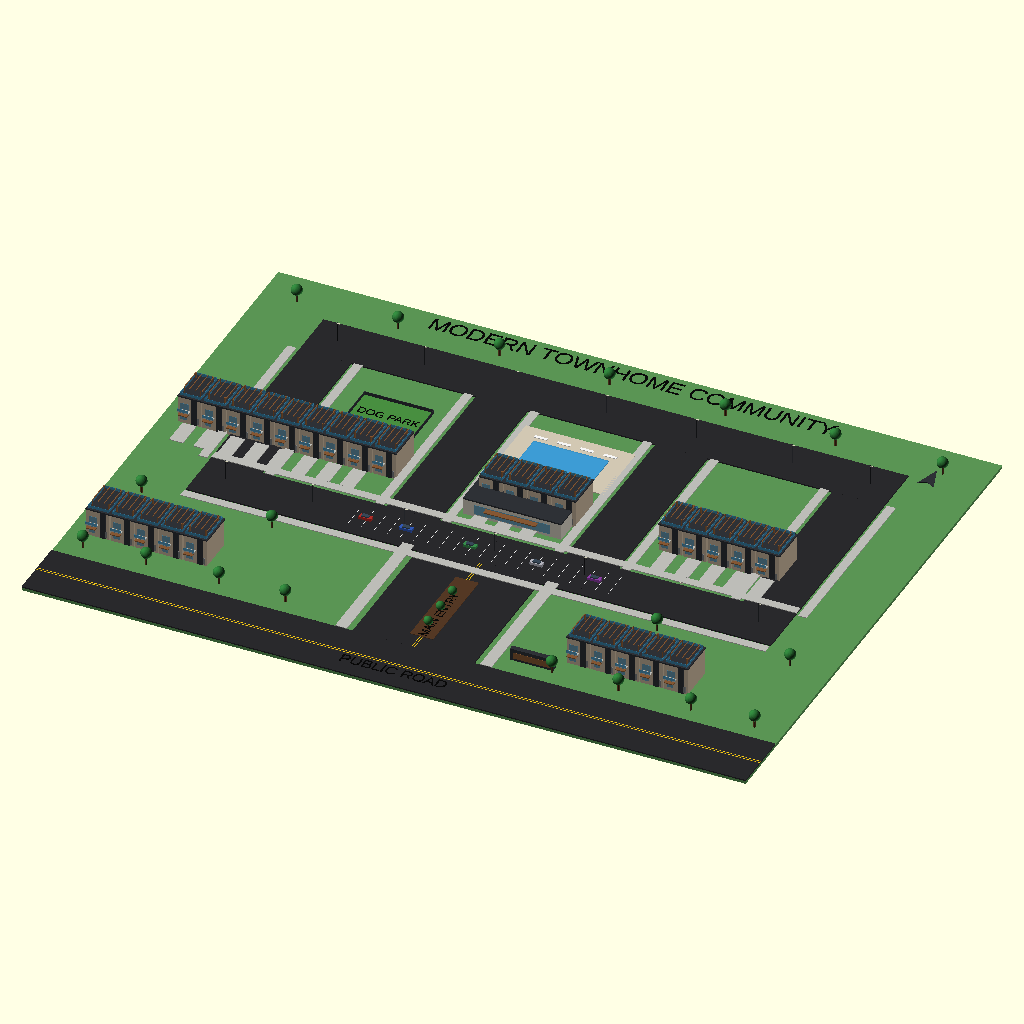
Cell 1: rendered with the file's own defaults.
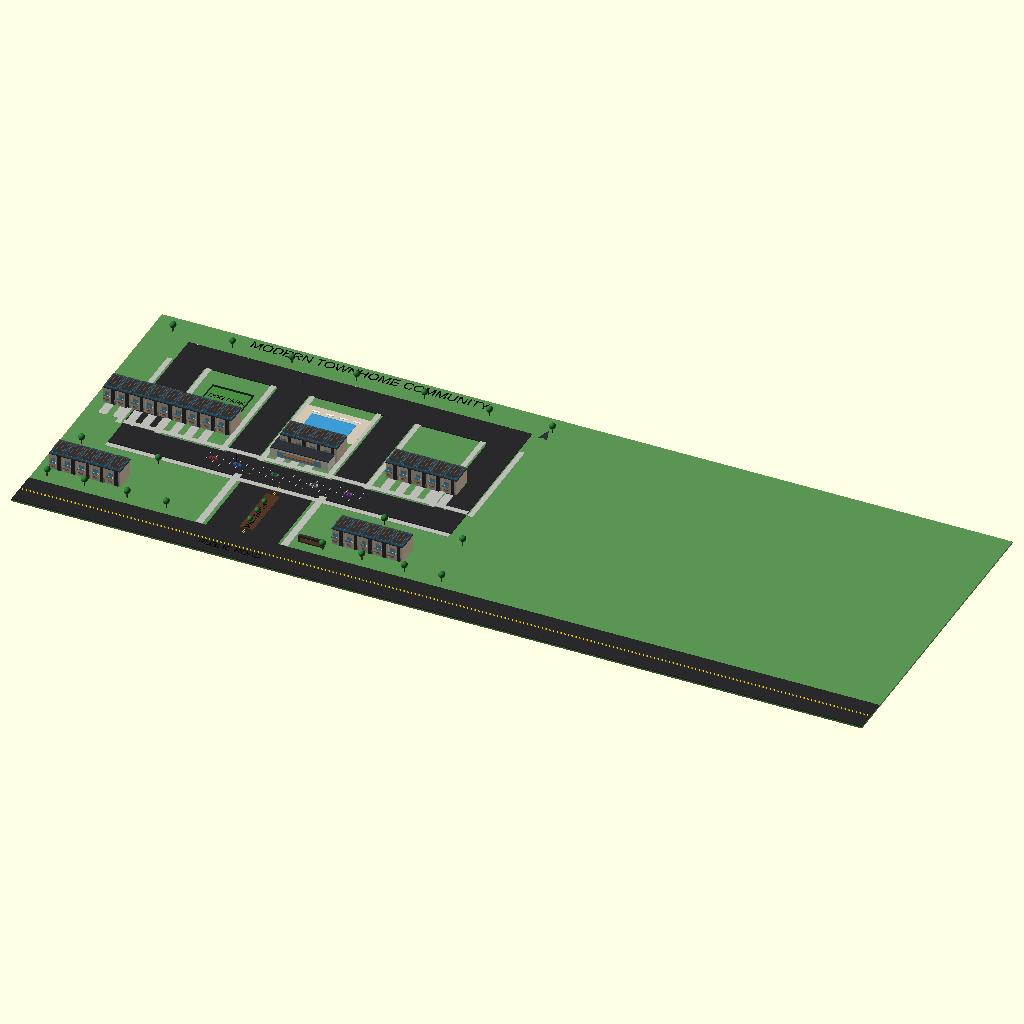
Cell 2: the same model with site_w = 500.
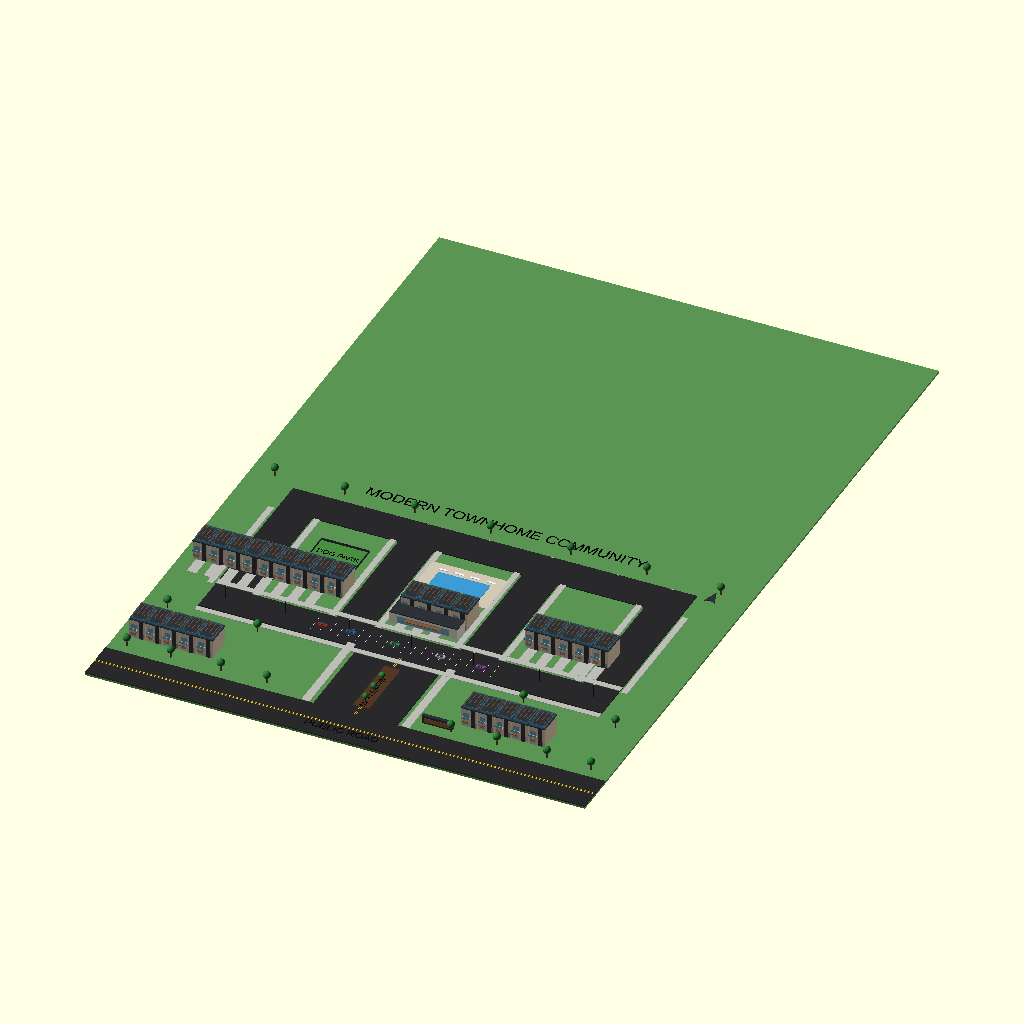
Cell 3: the same model with site_d = 380.
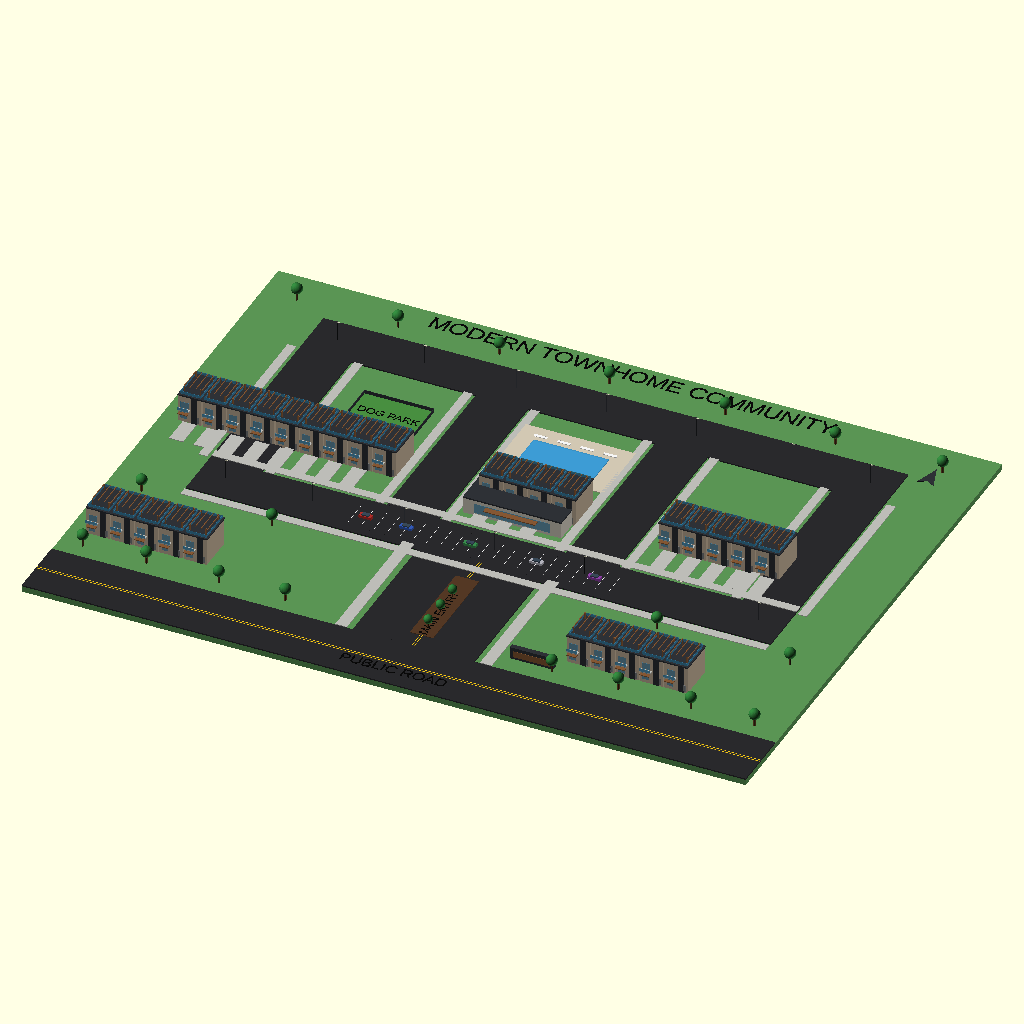
Cell 4: the same model with base_h = 2.
All cells are drawn from the same view direction (rotation 55°, 0°, 25°, orthographic, colour scheme Cornfield), but the view is re-fitted for each cell, so position and scale can differ between cells as well as the parameter.
OpenSCAD source file 01-modern-townhome-community/modern_townhome_community.scad:

// ---------- CAMERA ANIMATION ----------
$vpr = [58, 0, 360*$t];
$vpt = [125, 95, 0];
$vpd = 285;


/*
  MODERN TOWNHOME COMMUNITY
  Pure OpenSCAD Conceptual Civil / Site Design
  Portfolio / Educational Project — Not for Construction
*/

$fn = 40;

// ---------- SITE ----------
site_w = 250;
site_d = 190;
base_h = 1.0;

grass    = [0.35,0.58,0.33];
asphalt  = [0.16,0.16,0.17];
concrete = [0.74,0.74,0.72];
white    = [0.96,0.96,0.96];
yellow   = [0.95,0.78,0.10];
dark     = [0.18,0.19,0.21];
warm     = [0.76,0.69,0.60];
wood     = [0.52,0.34,0.20];
glass    = [0.22,0.52,0.68,0.70];
water    = [0.20,0.60,0.84,0.75];
mulch    = [0.33,0.22,0.14];
green    = [0.18,0.48,0.22];

module road(x,y,w,d){
    color(asphalt) translate([x,y,base_h]) cube([w,d,0.45]);
}

module slab(x,y,w,d,h=0.25){
    color(concrete) translate([x,y,base_h+0.45]) cube([w,d,h]);
}

module stripe(x,y,w,d,c=white){
    color(c) translate([x,y,base_h+0.50]) cube([w,d,0.07]);
}

module planter(x,y,w,d){
    color(mulch) translate([x,y,base_h+0.45]) cube([w,d,0.18]);
}

module tree(x,y,s=1){
    color([0.34,0.22,0.12])
        translate([x,y,base_h]) cylinder(h=4.0*s,r=0.35*s);
    color(green)
        translate([x,y,base_h+4.4*s]) sphere(r=1.9*s);
}

module lightpole(x,y){
    color(dark)
        translate([x,y,base_h]) cylinder(h=7.5,r=0.14);
    color([0.85,0.84,0.74])
        translate([x+0.45,y,base_h+7.25]) cube([0.9,0.35,0.18],center=true);
}

module car(x,y,rot=0,c=[0.65,0.20,0.16]){
    translate([x,y,base_h+0.85]) rotate([0,0,rot]){
        color(c) cube([4.3,1.9,1.0],center=true);
        color([0.22,0.28,0.34])
            translate([0,0,0.65]) cube([2.4,1.45,0.5],center=true);
    }
}

// ---------- MODERN TOWNHOME ----------
module townhome_unit(x,y,w=8,d=13,h=9.5,rot=0,mirror_front=false){
    translate([x,y,base_h]) rotate([0,0,rot]){
        // main body
        color(warm) cube([w,d,h]);

        // dark vertical accent
        color(dark)
            translate([w*0.58,-0.15,0]) cube([w*0.25,0.35,h+0.4]);

        // rooftop parapet
        color(dark)
            translate([-0.2,-0.2,h]) cube([w+0.4,d+0.4,0.45]);

        // large front glazing
        color(glass)
            translate([0.8,-0.08,1.2]) cube([2.3,0.15,2.5]);

        color(glass)
            translate([0.8,-0.08,5.1]) cube([2.8,0.15,2.2]);

        // garage
        color([0.48,0.49,0.50])
            translate([w-3.2,-0.10,0.5]) cube([2.5,0.16,2.3]);

        // entry canopy
        color(wood)
            translate([0.4,-1.4,3.2]) cube([3.2,1.4,0.28]);

        // projecting upper balcony
        color(concrete)
            translate([0.4,-1.5,4.7]) cube([3.8,1.5,0.22]);

        // balcony glass rail
        color(glass)
            translate([0.4,-1.53,4.9]) cube([3.8,0.10,1.0]);

        // rooftop terrace rail
        color(glass){
            translate([0.4,0.5,h+0.45]) cube([w-0.8,0.10,1.0]);
            translate([0.4,d-0.6,h+0.45]) cube([w-0.8,0.10,1.0]);
            translate([0.4,0.5,h+0.45]) cube([0.10,d-1.1,1.0]);
            translate([w-0.5,0.5,h+0.45]) cube([0.10,d-1.1,1.0]);
        }

        // rooftop pergola
        color(wood){
            for(px=[1.0,w-1.4])
                for(py=[2.0,d-2.4])
                    translate([px,py,h+0.45]) cube([0.35,0.35,2.2]);

            for(i=[0:3])
                translate([0.9+i*(w-1.8)/3,2.0,h+2.35])
                    cube([0.25,d-4.0,0.20]);
        }
    }
}

module townhome_row(x,y,units=5,gap=0.4,rot=0){
    for(i=[0:units-1])
        townhome_unit(x+i*(8+gap),y,8,13,9.5,rot);
}

// ---------- AMENITIES ----------
module clubhouse(x,y){
    translate([x,y,base_h]){
        color([0.82,0.80,0.75]) cube([34,18,5.5]);
        color(dark) translate([0,0,5.5]) cube([34,18,0.5]);
        color(glass) translate([4,-0.10,1]) cube([26,0.18,3.4]);
        color(wood) translate([8,-2.2,3.8]) cube([18,2.2,0.3]);
    }
}

module pool_area(x,y){
    color([0.82,0.78,0.70])
        translate([x,y,base_h+0.45]) cube([38,24,0.25]);

    color(water)
        translate([x+6,y+5,base_h+0.72]) cube([26,12,0.35]);

    for(i=[0:3])
        color(white)
            translate([x+5+i*8,y+19,base_h+0.78]) cube([4.5,1.1,0.18]);
}

module dog_park(x,y,w=26,d=18){
    color([0.28,0.56,0.25])
        translate([x,y,base_h+0.47]) cube([w,d,0.12]);

    color(dark){
        translate([x,y,base_h+0.5]) cube([w,0.12,1.3]);
        translate([x,y+d,base_h+0.5]) cube([w,0.12,1.3]);
        translate([x,y,base_h+0.5]) cube([0.12,d,1.3]);
        translate([x+w,y,base_h+0.5]) cube([0.12,d,1.3]);
    }
}

module monument(x,y){
    color(dark)
        translate([x,y,base_h]) cube([15,1.8,4.2]);
    color(wood)
        translate([x+1.0,y-0.10,base_h+0.8]) cube([13,0.16,2.2]);
}

// ---------- BASE ----------
color(grass) cube([site_w,site_d,base_h]);

// public road
road(0,0,site_w,22);
stripe(0,10.2,site_w,0.22,yellow);
stripe(0,11.0,site_w,0.22,yellow);

// entrance
road(104,22,42,50);
stripe(124.5,22,0.20,50,yellow);
stripe(125.3,22,0.20,50,yellow);

// entry sidewalks
slab(98,22,4,50);
slab(148,22,4,50);

// landscaped median
planter(121,28,8,34);
for(y=[33:9:58]) tree(125,y,0.8);

// internal streets
road(24,70,202,18);
road(24,88,18,66);
road(208,88,18,66);
road(24,154,202,18);

road(85,88,18,66);
road(147,88,18,66);

// sidewalks
slab(24,66,202,3);
slab(24,89,202,3);
slab(20,88,3,66);
slab(43,88,3,66);
slab(81,88,3,66);
slab(104,88,3,66);
slab(143,88,3,66);
slab(166,88,3,66);
slab(204,88,3,66);
slab(227,88,3,66);

// ---------- TOWNHOME ROWS ----------
townhome_row(6,103,5);
townhome_row(48,103,4);
townhome_row(110,103,4);
townhome_row(172,103,5);

townhome_row(6,35,5);
townhome_row(172,35,5);

// private driveways
for(x=[8:8.4:42])
    slab(x,92,4.8,10);

for(x=[50:8.4:75])
    slab(x,92,4.8,10);

for(x=[112:8.4:137])
    slab(x,92,4.8,10);

for(x=[174:8.4:208])
    slab(x,92,4.8,10);

// ---------- CENTRAL AMENITY ----------
clubhouse(108,95);
pool_area(106,122);
dog_park(53,123,24,17);

// ---------- GUEST PARKING ----------
road(76,73,98,12);
for(i=[0:20])
    stripe(78+i*4.5,74,0.10,10);

car(82,79,0,[0.70,0.18,0.16]);
car(96,79,0,[0.20,0.35,0.72]);
car(118,79,0,[0.22,0.55,0.30]);
car(141,79,0,[0.70,0.70,0.74]);
car(161,79,0,[0.55,0.25,0.65]);

// ---------- LANDSCAPING ----------
for(p=[
    [8,28],[30,28],[55,28],[78,28],[170,28],[193,28],[218,28],[240,28],
    [12,63],[57,63],[190,63],[236,63],
    [12,178],[47,178],[82,178],[120,178],[160,178],[198,178],[235,178]
]) tree(p[0],p[1]);

for(p=[
    [33,80],[63,80],[95,80],[126,80],[157,80],[190,80],[217,80],
    [33,163],[63,163],[95,163],[126,163],[157,163],[190,163],[217,163]
]) lightpole(p[0],p[1]);

// ---------- ENTRY MONUMENT ----------
monument(155,29);

// ---------- LABELS ----------
module label(txt,x,y,size=4,rot=0){
    color([0.04,0.04,0.04])
        translate([x,y,base_h+0.57])
        rotate([0,0,rot])
        linear_extrude(height=0.12)
        text(txt,size=size,halign="center",valign="center");
}

label("MODERN TOWNHOME COMMUNITY",125,184,6);
label("CLUBHOUSE",125,104,3);
label("POOL",125,135,3);
label("DOG PARK",65,132,3);
label("PUBLIC ROAD",125,7,4);
label("MAIN ENTRY",125,41,3,90);

// north arrow
translate([233,165,base_h+0.5]){
    color(dark)
        linear_extrude(height=0.18)
        polygon(points=[[0,13],[-2.8,4.5],[0,6],[2.8,4.5]]);
}
Parameter table extracted from the source (name, type, default, range or options):
site_w: number, default 250
site_d: number, default 190
base_h: number, default 1
grass: vector, default [0.35, 0.58, 0.33]
asphalt: vector, default [0.16, 0.16, 0.17]
concrete: vector, default [0.74, 0.74, 0.72]
white: vector, default [0.96, 0.96, 0.96]
yellow: vector, default [0.95, 0.78, 0.1]
dark: vector, default [0.18, 0.19, 0.21]
warm: vector, default [0.76, 0.69, 0.6]
wood: vector, default [0.52, 0.34, 0.2]
glass: vector, default [0.22, 0.52, 0.68, 0.7]
water: vector, default [0.2, 0.6, 0.84, 0.75]
mulch: vector, default [0.33, 0.22, 0.14]
green: vector, default [0.18, 0.48, 0.22]
